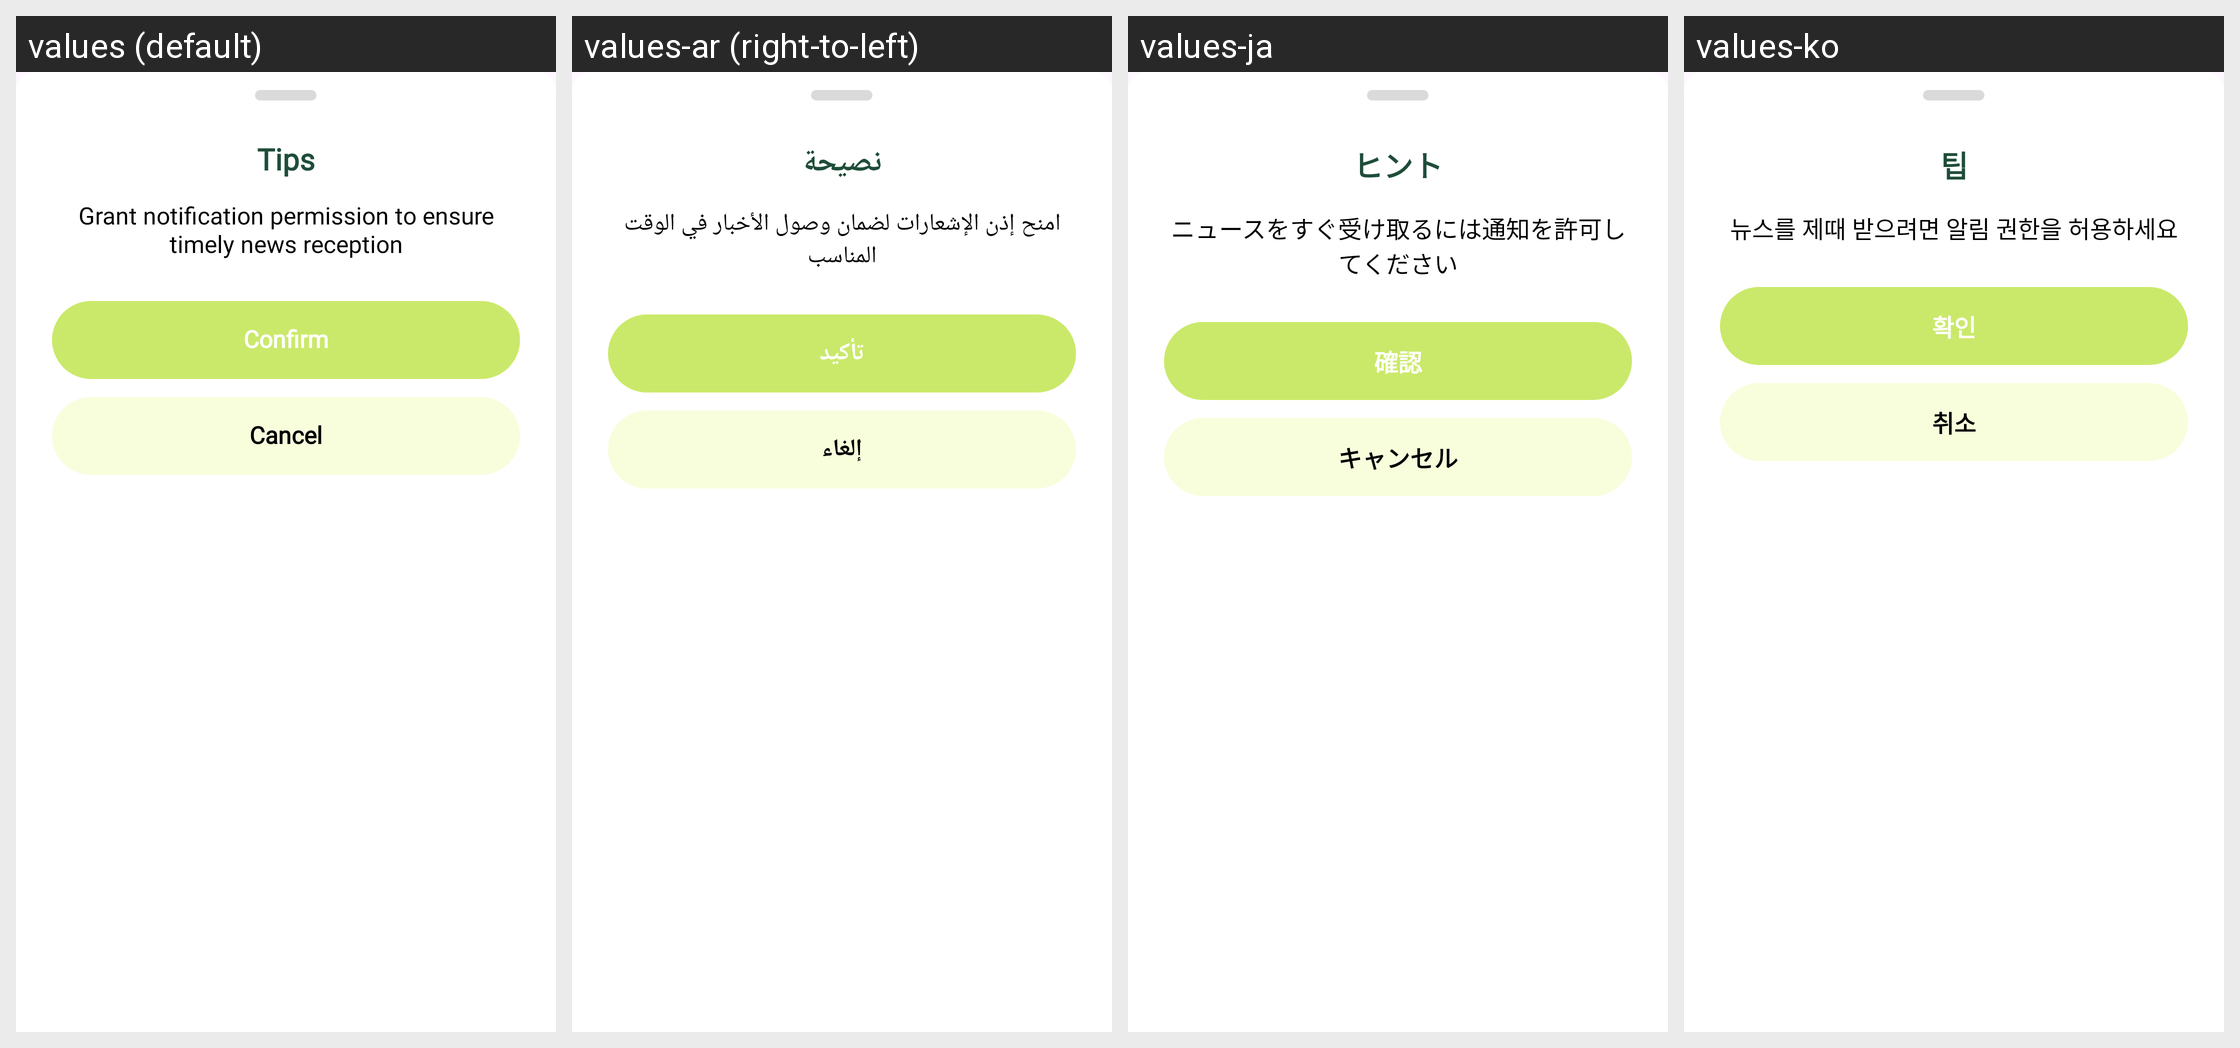

The Android screen above is rendered under several locales of the same app. Produce the string resources it draws, with the default and per-locale values.
Android screen res/layout/bottom_sheet_notification_permission.xml rendered under 4 locales, left to right: values (default), values-ar (right-to-left), values-ja, values-ko. Device: Nexus 5 (rendered at 1080×1920; each locale shown at half size, 540×960, under a caption strip naming it); theme Theme.GateBrowser.
Other locales in the repository, not shown: values-es, values-pt, values-zh-rTW.
Strings drawn on this screen, with the default value and each locale's value (text and hints the layout hard-codes, and strings that could not be matched under every locale, appear in the picture but are not listed):

notification_permission_tips_title
  values: Tips
  values-ar: نصيحة
  values-ja: ヒント
  values-ko: 팁

notification_permission_tips_message
  values: Grant notification permission to ensure timely news reception
  values-ar: امنح إذن الإشعارات لضمان وصول الأخبار في الوقت المناسب
  values-ja: ニュースをすぐ受け取るには通知を許可してください
  values-ko: 뉴스를 제때 받으려면 알림 권한을 허용하세요

notification_permission_confirm
  values: Confirm
  values-ar: تأكيد
  values-ja: 確認
  values-ko: 확인

browser_cancel
  values: Cancel
  values-ar: إلغاء
  values-ja: キャンセル
  values-ko: 취소
